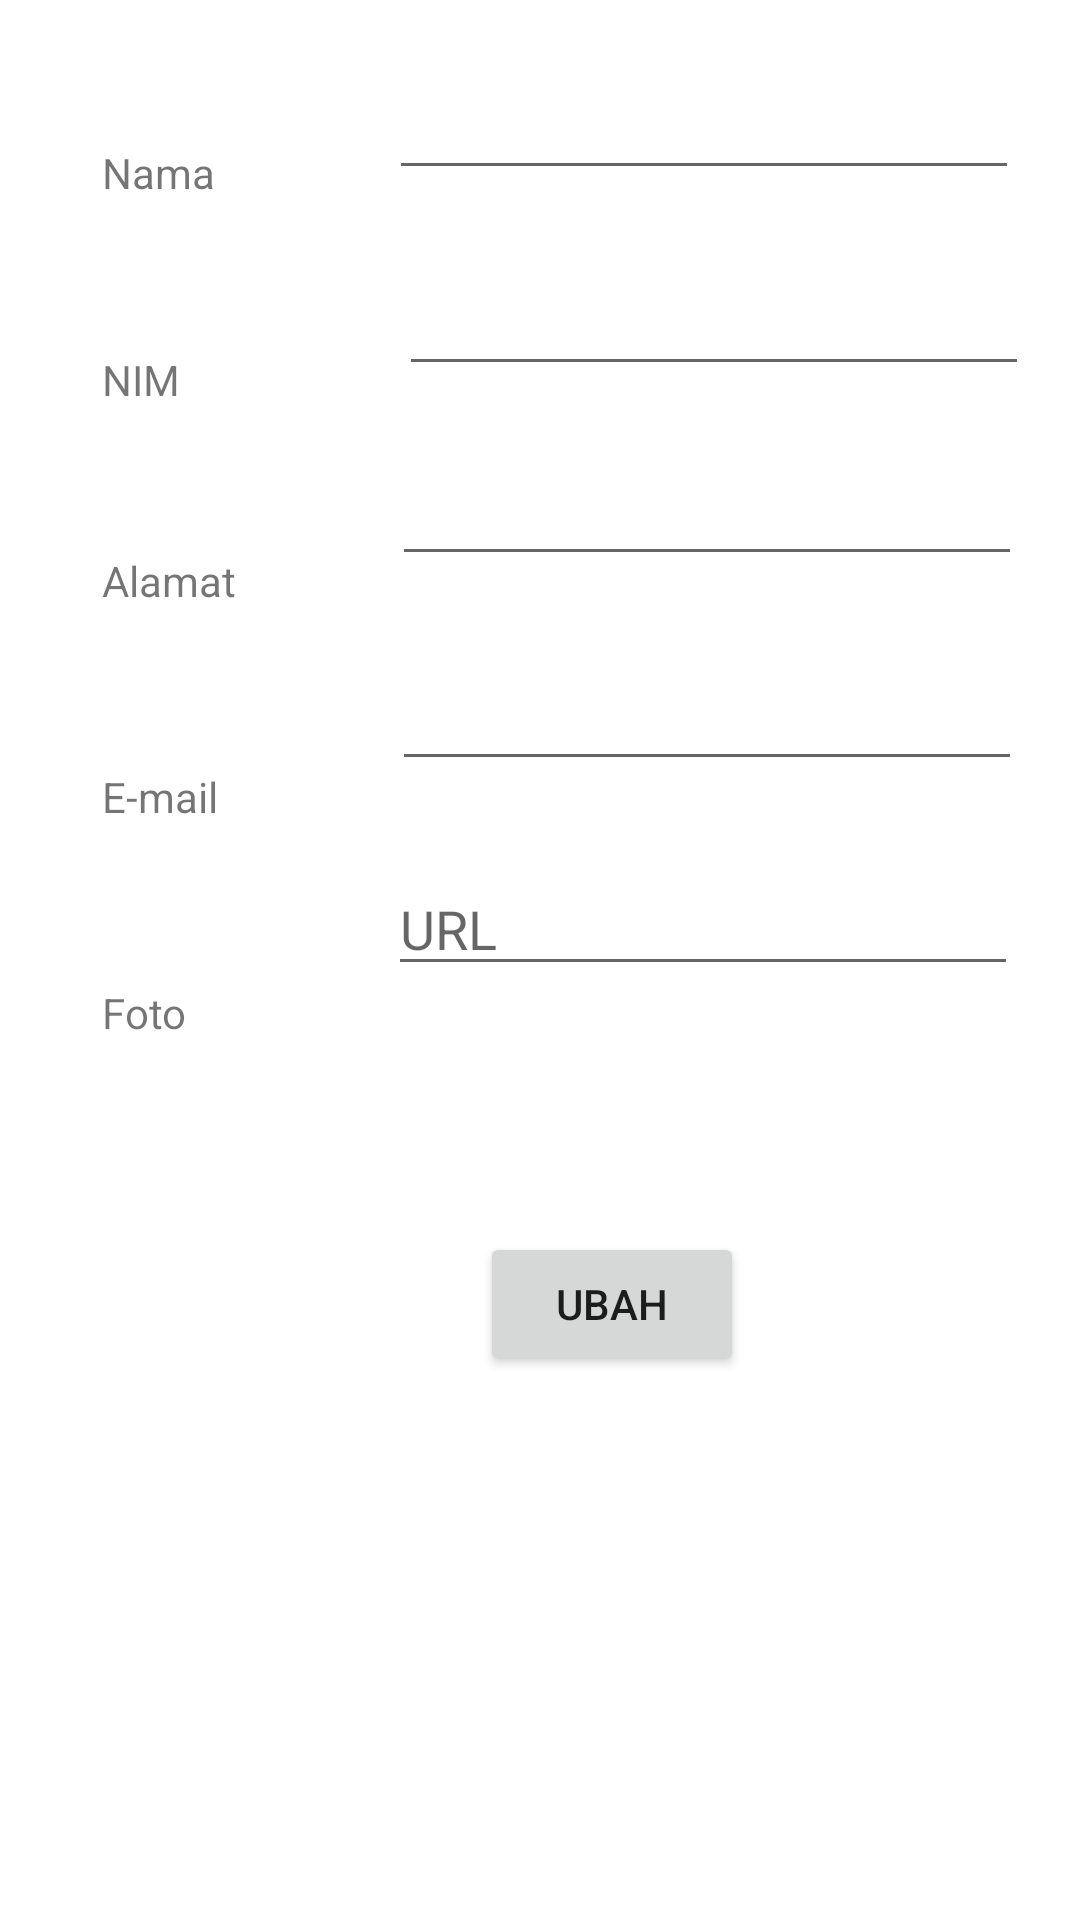

This screen was rendered from an Android layout file. Write that file and the resources it references.
<!-- AndroidManifest.xml: application theme AppTheme -->
<!-- res/layout/activity_edit_mahasiswa.xml -->
<?xml version="1.0" encoding="utf-8"?>
<androidx.constraintlayout.widget.ConstraintLayout xmlns:android="http://schemas.android.com/apk/res/android"
    xmlns:app="http://schemas.android.com/apk/res-auto"
    xmlns:tools="http://schemas.android.com/tools"
    android:layout_width="match_parent"
    android:layout_height="match_parent"
    tools:context=".EditMahasiswa">

    <TextView
        android:id="@+id/textView31"
        android:layout_width="wrap_content"
        android:layout_height="wrap_content"
        android:layout_marginStart="34dp"
        android:layout_marginTop="48dp"
        android:text="Nama"
        app:layout_constraintStart_toStartOf="parent"
        app:layout_constraintTop_toTopOf="parent" />

    <EditText
        android:id="@+id/editNamaMhs"
        android:layout_width="wrap_content"
        android:layout_height="wrap_content"
        android:layout_marginStart="58dp"
        android:layout_marginTop="22dp"
        android:ems="10"
        android:inputType="textPersonName"
        app:layout_constraintStart_toEndOf="@+id/textView31"
        app:layout_constraintTop_toTopOf="parent" />

    <TextView
        android:id="@+id/textView32"
        android:layout_width="wrap_content"
        android:layout_height="wrap_content"
        android:layout_marginStart="34dp"
        android:layout_marginTop="50dp"
        android:text="NIM"
        app:layout_constraintStart_toStartOf="parent"
        app:layout_constraintTop_toBottomOf="@+id/textView31" />

    <EditText
        android:id="@+id/editNimMhs"
        android:layout_width="wrap_content"
        android:layout_height="wrap_content"
        android:layout_marginStart="73dp"
        android:layout_marginTop="24dp"
        android:ems="10"
        android:inputType="textPersonName"
        app:layout_constraintStart_toEndOf="@+id/textView32"
        app:layout_constraintTop_toBottomOf="@+id/editNamaMhs" />

    <TextView
        android:id="@+id/textView34"
        android:layout_width="wrap_content"
        android:layout_height="wrap_content"
        android:layout_marginStart="34dp"
        android:layout_marginTop="48dp"
        android:text="Alamat"
        app:layout_constraintStart_toStartOf="parent"
        app:layout_constraintTop_toBottomOf="@+id/textView32" />

    <EditText
        android:id="@+id/editAlamatMhs"
        android:layout_width="wrap_content"
        android:layout_height="wrap_content"
        android:layout_marginStart="52dp"
        android:layout_marginTop="22dp"
        android:ems="10"
        android:inputType="textPersonName"
        app:layout_constraintStart_toEndOf="@+id/textView34"
        app:layout_constraintTop_toBottomOf="@+id/editNimMhs" />

    <TextView
        android:id="@+id/textView39"
        android:layout_width="wrap_content"
        android:layout_height="wrap_content"
        android:layout_marginStart="34dp"
        android:layout_marginTop="53dp"
        android:text="E-mail"
        app:layout_constraintStart_toStartOf="parent"
        app:layout_constraintTop_toBottomOf="@+id/textView34" />

    <EditText
        android:id="@+id/editEmailMhs"
        android:layout_width="wrap_content"
        android:layout_height="wrap_content"
        android:layout_marginStart="58dp"
        android:layout_marginTop="27dp"
        android:ems="10"
        android:inputType="textPersonName"
        app:layout_constraintStart_toEndOf="@+id/textView39"
        app:layout_constraintTop_toBottomOf="@+id/editAlamatMhs" />

    <TextView
        android:id="@+id/Foto"
        android:layout_width="wrap_content"
        android:layout_height="wrap_content"
        android:layout_marginStart="34dp"
        android:layout_marginTop="53dp"
        android:text="Foto"
        app:layout_constraintStart_toStartOf="parent"
        app:layout_constraintTop_toBottomOf="@+id/textView39" />

    <EditText
        android:id="@+id/editFotoMhs"
        android:layout_width="wrap_content"
        android:layout_height="wrap_content"
        android:layout_marginStart="67dp"
        android:layout_marginTop="27dp"
        android:ems="10"
        android:hint="URL"
        android:inputType="textPersonName"
        app:layout_constraintStart_toEndOf="@+id/Foto"
        app:layout_constraintTop_toBottomOf="@+id/editEmailMhs" />

    <Button
        android:id="@+id/btnUbahMhs"
        android:layout_width="wrap_content"
        android:layout_height="wrap_content"
        android:layout_marginStart="160dp"
        android:layout_marginTop="82dp"
        android:text="Ubah"
        app:layout_constraintStart_toStartOf="parent"
        app:layout_constraintTop_toBottomOf="@+id/editFotoMhs" />
</androidx.constraintlayout.widget.ConstraintLayout>
<!-- resources referenced by this layout -->
<resources>

</resources>
